Run: headless pygame with SDL's dummy video driver; simulated clock (each Clock.tick advances the game by its frame time, no real sleeping); random seed 0; keys injected as events and as key.get_pressed() state; no mouse input.
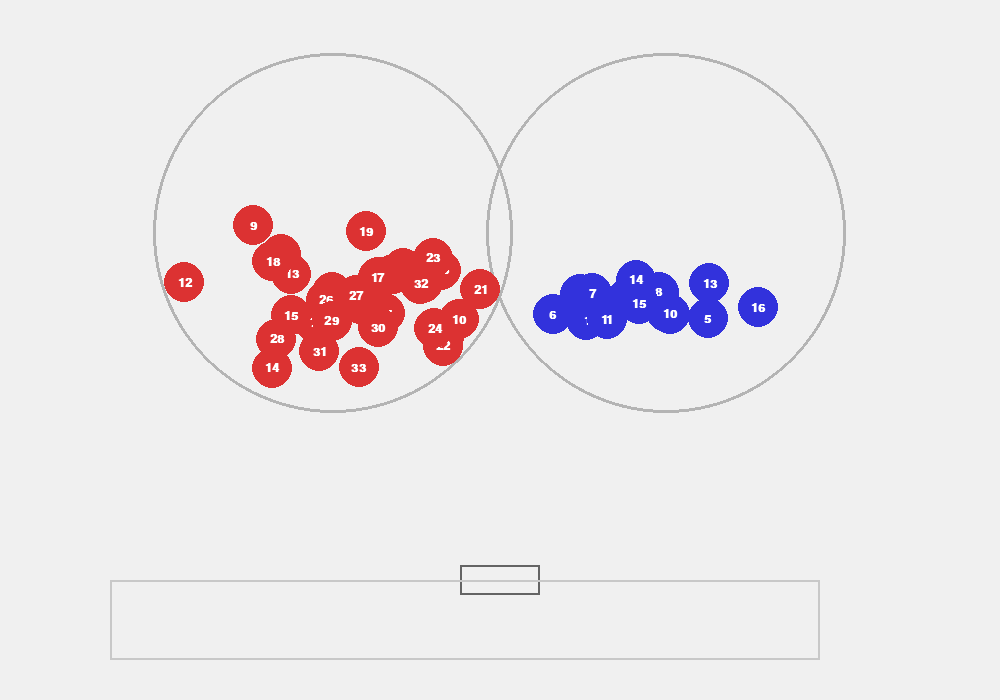
Frame 1 of 4 · flips 1–60 · no input
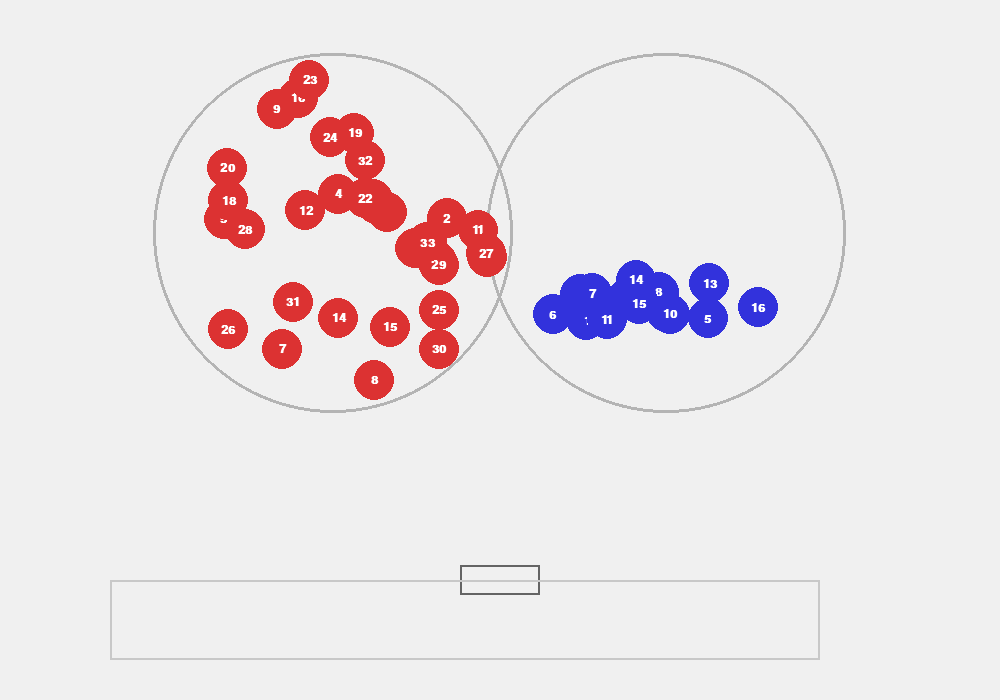
Frame 2 of 4 · flips 61–180 · tapped SPACE, RETURN · held RIGHT (→), D
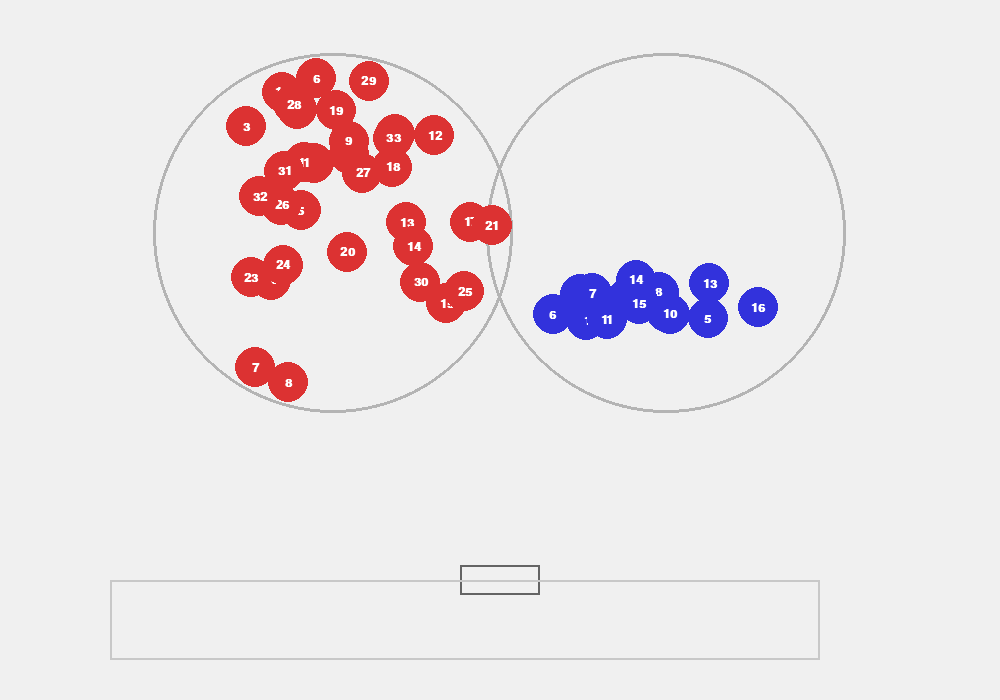
Frame 3 of 4 · flips 181–300 · held DOWN (↓), S
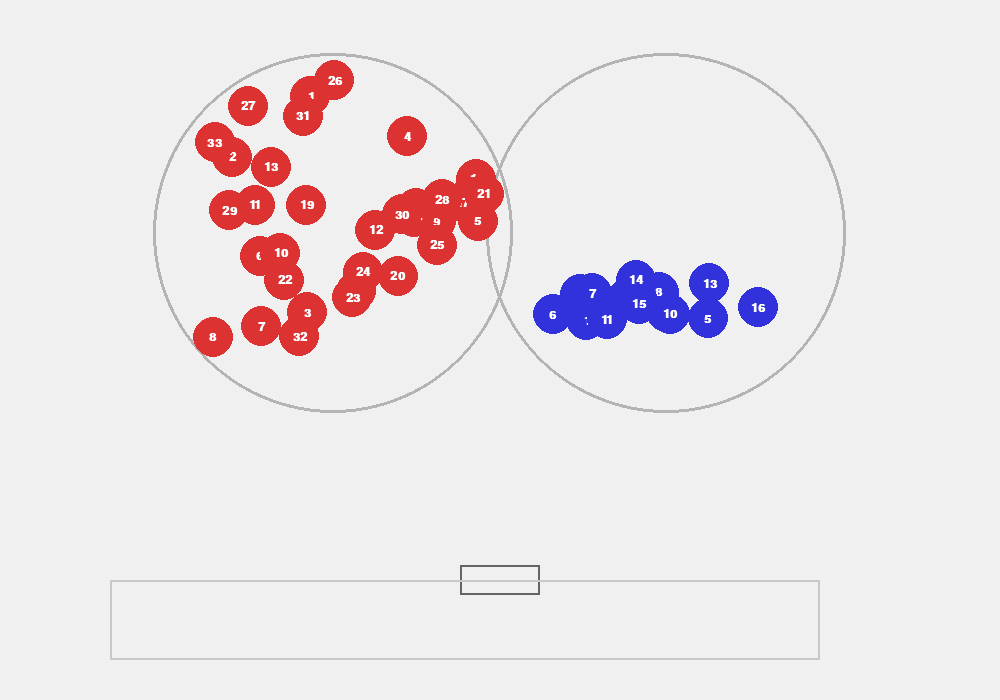
Frame 4 of 4 · flips 301–420 · held LEFT (←), A, UP (↑), W

The pygame program that drew these frames:

import pygame
import random
import math
import time

# 初始化
pygame.init()
WIDTH, HEIGHT = 1000, 700
screen = pygame.display.set_mode((WIDTH, HEIGHT))
pygame.display.set_caption("双色球开奖机模拟")

clock = pygame.time.Clock()
font = pygame.font.SysFont("Arial", 18, bold=True)

# 参数
BALL_RADIUS = 20
NUM_RED = 33
NUM_BLUE = 16
BOWL_RADIUS = 180
LEFT_BOWL_CENTER = (WIDTH // 3, HEIGHT // 3)
RIGHT_BOWL_CENTER = (2 * WIDTH // 3, HEIGHT // 3)
EXIT_X, EXIT_Y = WIDTH // 2, HEIGHT // 2 + BOWL_RADIUS + 50
EXIT_WIDTH, EXIT_HEIGHT = 80, 30
PIPE_Y = HEIGHT - 80
PIPE_START_X = 150
PIPE_GAP = 90

# 出口状态
exit_open = False
exit_anim_frame = 0

# 生成球（沉底）
def create_balls(num, color, center):
    balls = []
    for i in range(num):
        angle = random.uniform(math.pi, 2 * math.pi)  # 只在底部半圆范围
        r = random.uniform(20, BOWL_RADIUS - BALL_RADIUS)
        x = center[0] + r * math.cos(angle)
        y = center[1] + r * math.sin(angle) * 0.4 + BOWL_RADIUS * 0.5  # 压低在底部
        balls.append({
            "x": x, "y": y,
            "vx": random.uniform(-2, 2),
            "vy": random.uniform(-1, 1),
            "color": color,
            "num": i + 1,
            "selected": False,
            "in_pipe": False,
            "target": None
        })
    return balls

red_balls = create_balls(NUM_RED, (220, 50, 50), LEFT_BOWL_CENTER)
blue_balls = create_balls(NUM_BLUE, (50, 50, 220), RIGHT_BOWL_CENTER)

# 状态机
phase = "shake_red"  # shake_red → draw_red → shake_blue → draw_blue → done
drawn_red, drawn_blue = [], []
selected_balls = []
frame_count = 0
last_draw_time = time.time()

# --- 绘制函数 ---
def draw_bowl(center):
    pygame.draw.circle(screen, (180, 180, 180), center, BOWL_RADIUS, 3)

def draw_exit():
    global exit_anim_frame
    if exit_open and exit_anim_frame < 20:
        exit_anim_frame += 1
    elif not exit_open and exit_anim_frame > 0:
        exit_anim_frame -= 1
    alpha = int(150 * (exit_anim_frame / 20))
    s = pygame.Surface((EXIT_WIDTH, EXIT_HEIGHT), pygame.SRCALPHA)
    s.fill((0, 0, 0, alpha))
    screen.blit(s, (EXIT_X - EXIT_WIDTH // 2, EXIT_Y - EXIT_HEIGHT // 2))
    pygame.draw.rect(screen, (100, 100, 100),
                     (EXIT_X - EXIT_WIDTH // 2, EXIT_Y - EXIT_HEIGHT // 2,
                      EXIT_WIDTH, EXIT_HEIGHT), 2)

def draw_result_bar():
    pygame.draw.rect(screen, (200, 200, 200), (PIPE_START_X - 40, PIPE_Y - 40, 7 * PIPE_GAP + 80, 80), 2)

def draw_ball(ball):
    pygame.draw.circle(screen, ball["color"], (int(ball["x"]), int(ball["y"])), BALL_RADIUS)
    text = font.render(str(ball["num"]), True, (255, 255, 255))
    text_rect = text.get_rect(center=(ball["x"], ball["y"]))
    screen.blit(text, text_rect)

# --- 更新函数 ---
def update_ball_motion(ball, center):
    dx, dy = ball["x"] - center[0], ball["y"] - center[1]
    dist = math.sqrt(dx*dx + dy*dy)
    if dist > BOWL_RADIUS - BALL_RADIUS:
        nx, ny = dx / dist, dy / dist
        ball["x"] = center[0] + nx * (BOWL_RADIUS - BALL_RADIUS)
        ball["y"] = center[1] + ny * (BOWL_RADIUS - BALL_RADIUS)
        dot = ball["vx"]*nx + ball["vy"]*ny
        ball["vx"] -= 2 * dot * nx
        ball["vy"] -= 2 * dot * ny
    ball["x"] += ball["vx"]
    ball["y"] += ball["vy"]

def move_to_exit(ball):
    dx, dy = EXIT_X - ball["x"], EXIT_Y - ball["y"]
    dist = math.sqrt(dx*dx + dy*dy)
    if dist > 5:
        ball["x"] += dx * 0.08
        ball["y"] += dy * 0.08
    else:
        ball["in_pipe"] = True
        index = len(drawn_red) + len(drawn_blue) - 1
        ball["target"] = (PIPE_START_X + index * PIPE_GAP, PIPE_Y)

def move_in_pipe(ball):
    tx, ty = ball["target"]
    dx, dy = tx - ball["x"], ty - ball["y"]
    if abs(dx) > 2 or abs(dy) > 2:
        ball["x"] += dx * 0.1
        ball["y"] += dy * 0.1

# --- 主循环 ---
running = True
while running:
    screen.fill((240, 240, 240))
    for event in pygame.event.get():
        if event.type == pygame.QUIT:
            running = False

    # 绘制球筐、出口、展示栏
    draw_bowl(LEFT_BOWL_CENTER)
    draw_bowl(RIGHT_BOWL_CENTER)
    draw_exit()
    draw_result_bar()

    # 阶段控制
    if phase == "shake_red":
        for b in red_balls:
            if not b["selected"]:
                update_ball_motion(b, LEFT_BOWL_CENTER)
        if time.time() - last_draw_time > 2 and len(drawn_red) < 6:
            phase = "draw_red"

    elif phase == "draw_red":
        if len(drawn_red) < 6:
            exit_open = True
            candidate = random.choice([b for b in red_balls if not b["selected"]])
            candidate["selected"] = True
            selected_balls.append(candidate)
            drawn_red.append(candidate["num"])
            last_draw_time = time.time()
            phase = "shake_red"
            if len(drawn_red) == 6:
                phase = "shake_blue"
                exit_open = False
                last_draw_time = time.time()

    elif phase == "shake_blue":
        for b in blue_balls:
            if not b["selected"]:
                update_ball_motion(b, RIGHT_BOWL_CENTER)
        if time.time() - last_draw_time > 2 and len(drawn_blue) < 1:
            phase = "draw_blue"

    elif phase == "draw_blue":
        if len(drawn_blue) < 1:
            exit_open = True
            candidate = random.choice([b for b in blue_balls if not b["selected"]])
            candidate["selected"] = True
            selected_balls.append(candidate)
            drawn_blue.append(candidate["num"])
            last_draw_time = time.time()
            phase = "done"
            exit_open = False

    # 更新被选中球
    for b in selected_balls:
        if not b["in_pipe"]:
            move_to_exit(b)
        else:
            move_in_pipe(b)

    # 绘制所有球
    for b in red_balls + blue_balls:
        if not b["selected"] or b in selected_balls:
            draw_ball(b)

    pygame.display.flip()
    clock.tick(60)

pygame.quit()

print("开奖完毕！")
print("红球：", sorted(drawn_red), " 蓝球：", drawn_blue[0])
